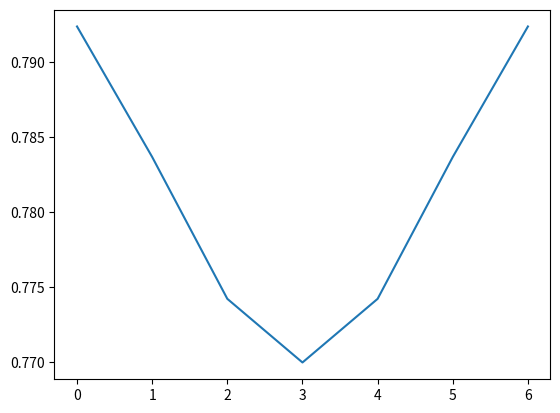

Reproduce this figure in Python.
# -*- coding: utf-8 -*-
"""
Created on Thu Aug 29 20:07:33 2019

[redacted]
"""
import numpy as np
import matplotlib.pyplot as plt

matrix0 = [0 for i in range(7)]

#生成模板函数
def fun(x,a,b,c):
    m  = c + 1 - a*np.exp(-((x-3)**2)/(2*b)) 
    return m

i = 0
for i in range(0,7):
    matrix0[i] = fun(i,0.03,3.28,-0.2)
    
plt.plot(matrix0)  